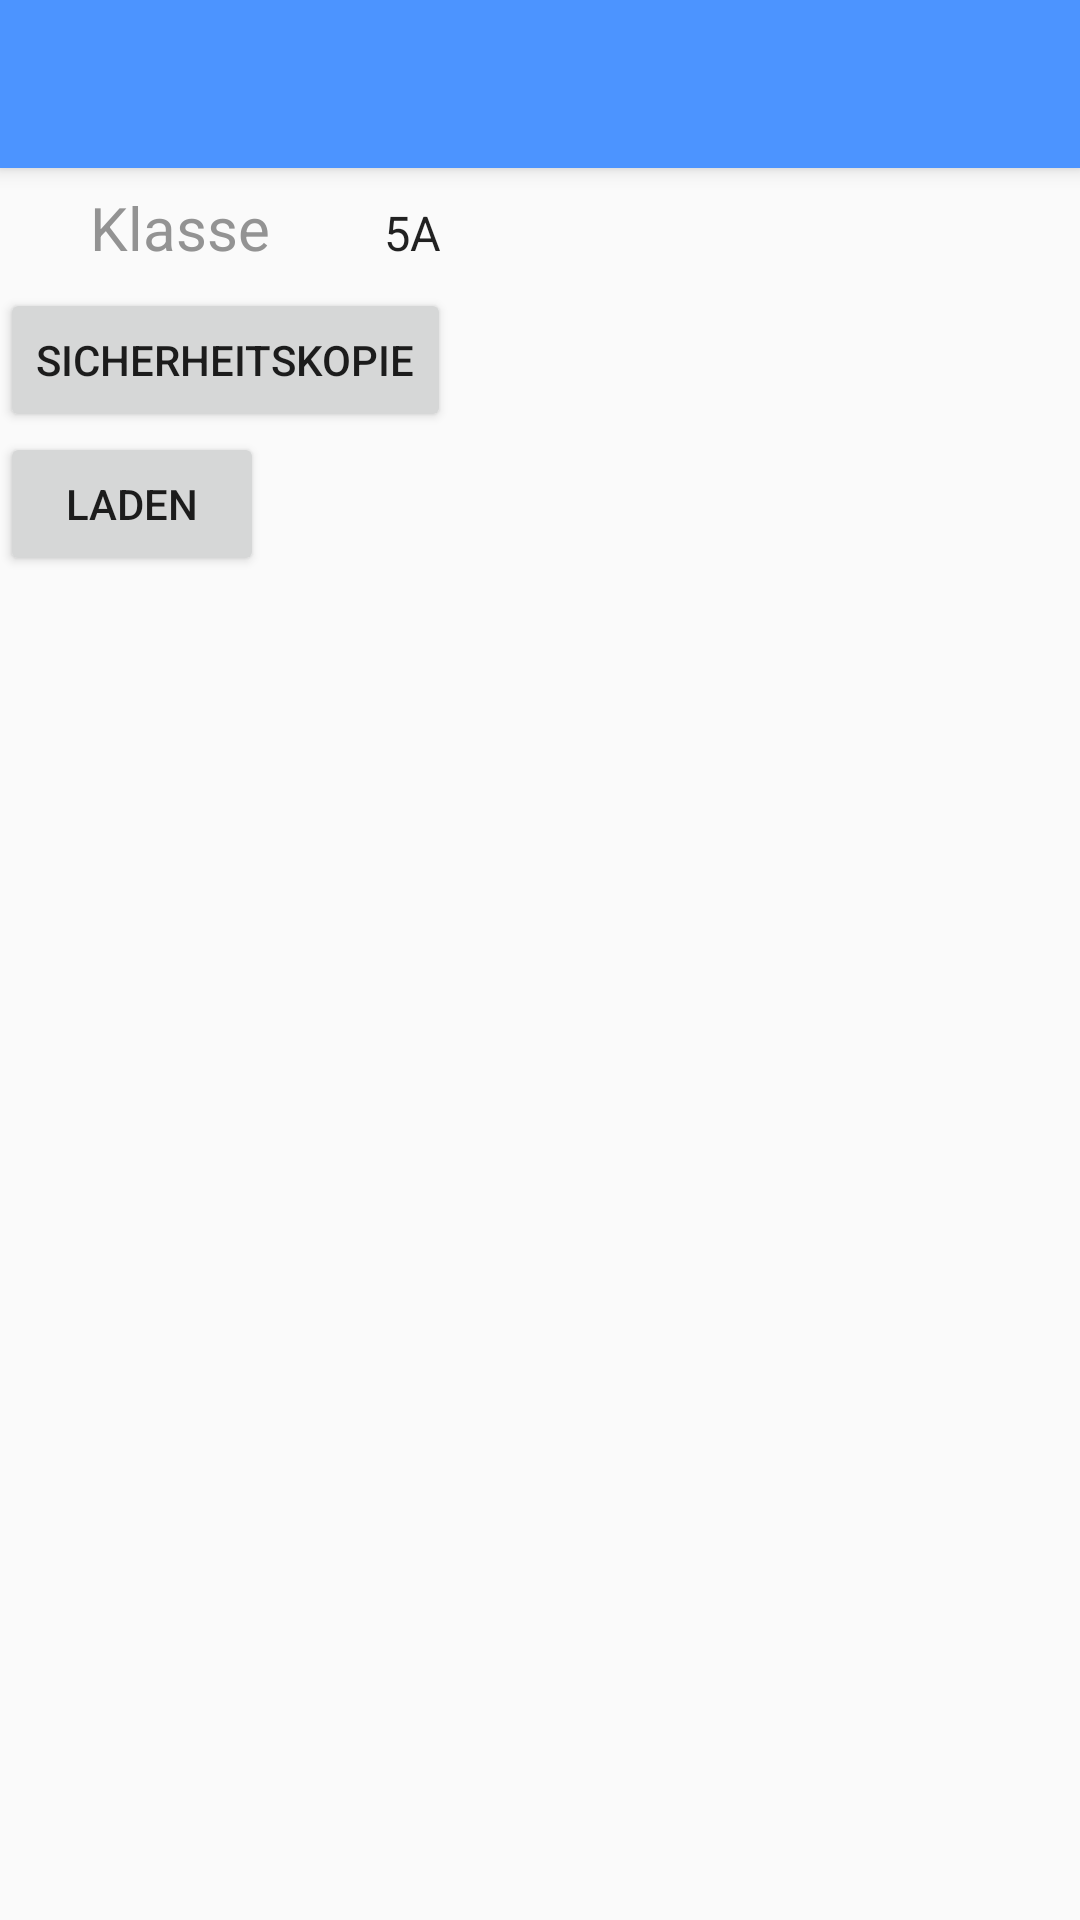

The Android layout XML behind this screen, and the referenced resources:
<!-- AndroidManifest.xml: application theme AppTheme -->
<!-- res/layout/activity_einstellungen.xml -->
<?xml version="1.0" encoding="utf-8"?>
<android.support.design.widget.CoordinatorLayout xmlns:android="http://schemas.android.com/apk/res/android"
    xmlns:app="http://schemas.android.com/apk/res-auto"
    xmlns:tools="http://schemas.android.com/tools"
    android:layout_width="match_parent"
    android:layout_height="match_parent"
    tools:context="com.frankensterzenbach.paulfranken.myapplication.Einstellungen">

    <android.support.design.widget.AppBarLayout
        android:layout_width="match_parent"
        android:layout_height="wrap_content"
        android:theme="@style/AppTheme.AppBarOverlay">

        <android.support.v7.widget.Toolbar
            android:id="@+id/toolbar"
            android:layout_width="match_parent"
            android:layout_height="?attr/actionBarSize"
            android:background="?attr/colorPrimary"
            app:popupTheme="@style/AppTheme.PopupOverlay" />

    </android.support.design.widget.AppBarLayout>

    <include layout="@layout/content_einstellungen" />



</android.support.design.widget.CoordinatorLayout>
<!-- res/layout/content_einstellungen.xml (included above) -->
<?xml version="1.0" encoding="utf-8"?>
<android.support.constraint.ConstraintLayout xmlns:android="http://schemas.android.com/apk/res/android"
    xmlns:app="http://schemas.android.com/apk/res-auto"
    xmlns:tools="http://schemas.android.com/tools"
    android:layout_width="match_parent"
    android:layout_height="match_parent"
    app:layout_behavior="@string/appbar_scrolling_view_behavior"
    tools:context="com.frankensterzenbach.paulfranken.myapplication.Einstellungen"
    tools:showIn="@layout/activity_einstellungen">


    <LinearLayout
        android:layout_width="fill_parent"
        android:layout_height="wrap_content"
        android:orientation="vertical"
        tools:layout_editor_absoluteX="0dp"
        tools:layout_editor_absoluteY="3dp">

        <LinearLayout
            android:layout_width="match_parent"
            android:layout_height="wrap_content"


            android:orientation="horizontal">


            <TextView
                android:id="@+id/text0"
                android:layout_width="0dp"
                android:layout_height="40dp"

                android:layout_weight="0.5"

                android:gravity="center"
                android:paddingTop="0dp"

                android:text="Klasse"
                android:textColor="#939393"
                android:textSize="20sp" />


        <Spinner

            android:id="@+id/spinner"
            android:layout_width="0dp"
            android:layout_height="40dp"
            android:layout_alignParentLeft="true"
            android:layout_alignParentStart="true"

            android:layout_below="@+id/editText"
            android:layout_weight="1"


            android:background="#FAFAFA"
            android:entries="@array/klassen"
            android:gravity="center"
            android:paddingTop="0dp"
            android:prompt="@string/Klasse"
            android:spinnerMode="dialog"
            android:tag="@string/app_name" />




    </LinearLayout>
        <Button
            android:id="@+id/backup1"
            android:layout_width="wrap_content"
            android:layout_height="wrap_content"
            android:text="Sicherheitskopie"
            tools:layout_editor_absoluteX="16dp"
            tools:layout_editor_absoluteY="70dp" />

        <Button
            android:id="@+id/backup2"
            android:layout_width="wrap_content"
            android:layout_height="wrap_content"
            android:text="Laden"
            tools:layout_editor_absoluteX="16dp"
            tools:layout_editor_absoluteY="130dp" />
    </LinearLayout>




</android.support.constraint.ConstraintLayout>
<!-- resources referenced by this layout -->
<resources>
  <string-array name="klassen">
          <item>5A</item>
          <item>5B</item>
          <item>5C</item>
          <item>5D</item>
          <item>5E</item>
          <item>6A</item>
          <item>6B</item>
          <item>6C</item>
          <item>6D</item>
          <item>6E</item>
          <item>7A</item>
          <item>7B</item>
          <item>7C</item>
          <item>7D</item>
          <item>7E</item>
          <item>8A</item>
          <item>8B</item>
          <item>8C</item>
          <item>8D</item>
          <item>8E</item>
          <item>9A</item>
          <item>9B</item>
          <item>9C</item>
          <item>9D</item>
          <item>9E</item>
          <item>EF</item>
          <item>Q1</item>
          <item>Q2</item>
  
      </string-array>
  <string name="Klasse">Klasse</string>
  <string name="app_name">Stundenplan 2.0</string>
  <style name="AppTheme.AppBarOverlay" parent="ThemeOverlay.AppCompat.Dark.ActionBar" />
  <style name="AppTheme.PopupOverlay" parent="ThemeOverlay.AppCompat.Light" />
  <style name="AppTheme" parent="Theme.AppCompat.Light.DarkActionBar">
          
          <item name="colorPrimary">@color/colorPrimary</item>
          <item name="colorPrimaryDark">@color/colorPrimaryDark</item>
          <item name="colorAccent">@color/colorAccent</item>
      </style>
  <color name="colorPrimary">#4c94ff</color>
  <color name="colorPrimaryDark">#217bff</color>
  <color name="colorAccent">#000</color>
</resources>
